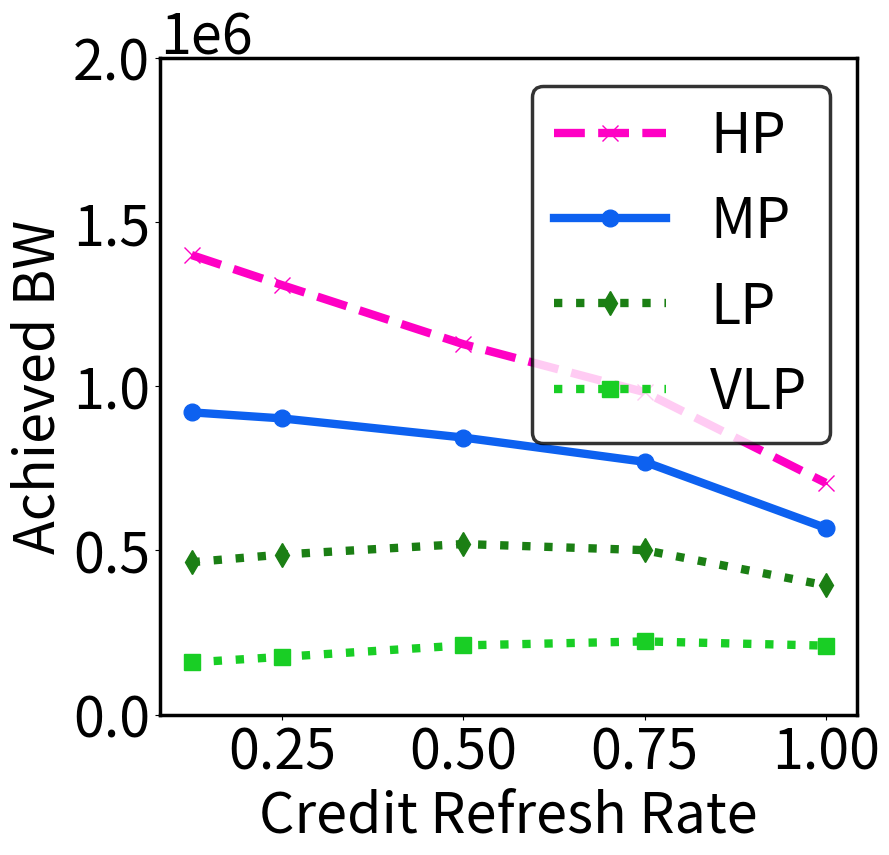

Reproduce this figure in Python.
import matplotlib as mpl
import matplotlib.pyplot as plt
import numpy as np


size = 40

plt.rc('font', size=size)
plt.rc('axes', titlesize=size)
plt.rc('axes', labelsize=size)
plt.rc('xtick', labelsize=size)
plt.rc('ytick', labelsize=size)
plt.rc('legend', fontsize=size)
plt.rc('figure', titlesize=size)

'''
Figure 11 (Per-domain Bandwidth vs. Credit Refresh Rate)
x = [0.125, 0.25, 0.5, 0.75, 1]
HP Domain
y = [1399314,1307639,1127945,982021,705933]
MP Domain
y = [920473,901974,843761,769908,568635]
LP Domain
y = [464291,487710,519649,501006,393771]
VLP Domain
y = [159203,176234,211132,223110,210375]
'''

# HP Domain
y1 = [1399314, 1307639, 1127945, 982021, 705933]
# MP Domain
y2 = [920473, 901974, 843761, 769908, 568635]
# LP Domain
y3 = [464291, 487710, 519649, 501006, 393771]
# VLP Domain
y4 = [159203, 176234, 211132, 223110, 210375]


x = [0.125, 0.25, 0.5, 0.75, 1]

fig = plt.figure(figsize=(9, 9))
ax = fig.add_subplot(111)

for axis in ['top', 'bottom', 'left', 'right']:
    ax.spines[axis].set_linewidth(2.5)  # change width
    # ax.spines[axis].set_color('red')    # change color


plt.subplots_adjust(bottom=0.15)
plt.plot(x, y1, label='HP', color='#FF00C4', marker='x', linestyle='dashed', linewidth=6, markersize=12)
plt.plot(x, y2, label='MP', color='#0D61F0', marker='o', linestyle='solid', linewidth=6, markersize=12)
plt.plot(x, y3, label='LP', color='#1B7F14', marker='d', linestyle='dotted', linewidth=6, markersize=12)
plt.plot(x, y4, label='VLP', color='#19CE25', marker='s', linestyle='dotted', linewidth=6, markersize=12)
plt.xlabel('Credit Refresh Rate')
plt.ylabel('Achieved BW')
plt.ylim([00000, 2000000])
leg = plt.legend()
leg.get_frame().set_linewidth(2.5)
leg.get_frame().set_edgecolor("black")

plt.savefig('line.png', bbox_inches='tight', dpi=600)


plt.show()
